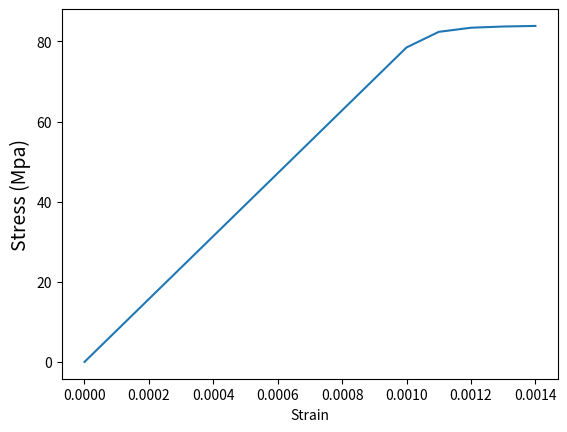

This chart was generated by the following Python code:
import numpy as np
import math
import matplotlib.pyplot as plt

# material properties
E = 68.9e3
nu = 0.35
H = 0.
sigma0 = 68.9

#Initialisation
epsm1 = np.array([0., 0., 0.])
sigm1 = np.array([0., 0., 0.])
ss = np.array([0., 0., 0.])
Vid = np.array([1., 1., 0.])

pn = 0
trsig = 0.
ori = np.array([1., 0., 0.])
deps = 1e-4
time1 = np.arange(0, 0.0015, deps)
veps = [0]
vsigma = [0]

#Decomposition
#oritr = 1./3.*(ori[0] + ori[2] + ori[3])* Vid
#oridev = ori - oritr

#Compute material constant
k = E/(3*(1-2*nu))
mu = E/(2*(1+nu))
#Compliance matrix
S_ = (1.+nu)/E * np.array( [[1.-nu, -nu, 0.],
	                  [-nu, 1.-nu, 0.],
	                  [0., 0., 1.],])

i = 1
while i < len(time1):
	ki = (time1[i] + np.matmul(np.matmul(S_,sigm1) - epsm1, ori)) / (np.matmul(np.matmul(S_,ori),ori))
	eps = ki * np.matmul(S_,ori) - np.matmul(S_,sigm1) + epsm1
	#eps = epsm1 + np.array([1.e-4, -5.38461e-5, 0.])
	print(eps)
	vdeps = eps - epsm1
	#decomposition
	vdepstr = 1./3.*(vdeps[0]+vdeps[1])*Vid
	vdepsdev = vdeps - vdepstr
	ss = ss + 2.*mu*vdepsdev
	#print(ss)
	sigmaeq = math.sqrt(3./2.*(ss[0]*ss[0] + ss[1]*ss[1] + 2.*ss[2]*ss[2]))
	#print(sigmaeq)
	if (sigmaeq > (sigma0 + H*pn)):
		print(sigmaeq)
		pn = (3*mu)/(H+3*mu)*pn + (sigmaeq - sigma0)/(H+3*mu)
		ss = (sigma0+H*pn)/sigmaeq * ss
		print(pn)
		print(ss)
	trsig = trsig + 3*k*(vdeps[0]+vdeps[1])
	#print(trsig)
	#print(3*k*(vdeps[0]+vdeps[1]))
	sig = 1./3.*trsig*Vid + ss
	print(sig)
	veps.append(eps[0])
	vsigma.append(sig[0])
	sigm1 = sig
	epsm1 = eps
	i = i+1

plt.plot(veps, vsigma)   
plt.ylabel('Stress (Mpa)', fontsize = 14)
plt.xlabel('Strain')
plt.show()

